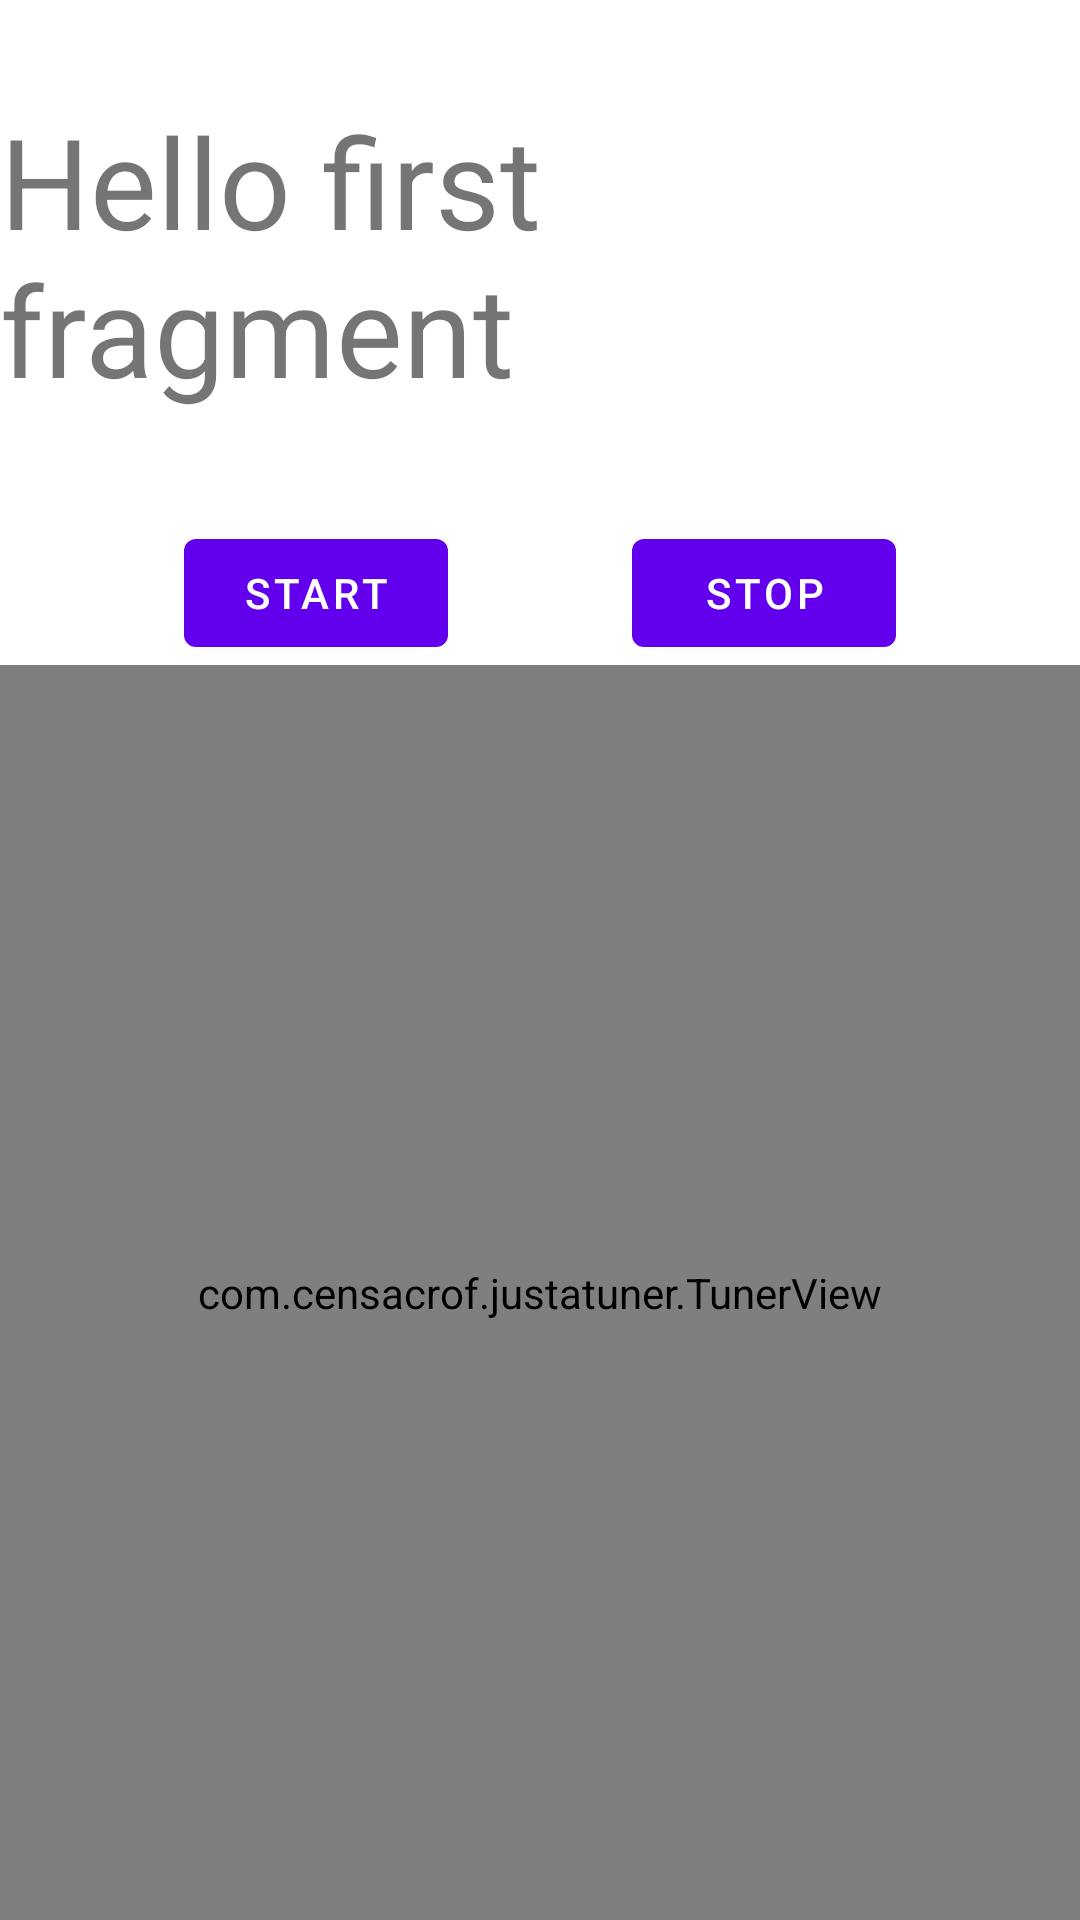

The Android layout XML behind this screen, and the referenced resources:
<!-- AndroidManifest.xml: application theme Theme.JustATuner -->
<!-- res/layout/fragment_first.xml -->
<?xml version="1.0" encoding="utf-8"?>
<androidx.constraintlayout.widget.ConstraintLayout xmlns:android="http://schemas.android.com/apk/res/android"
    xmlns:app="http://schemas.android.com/apk/res-auto"
    xmlns:tools="http://schemas.android.com/tools"
    android:layout_width="match_parent"
    android:layout_height="match_parent"
    tools:context=".FirstFragment">

    <TextView
        android:id="@+id/textview_freq"
        android:layout_width="wrap_content"
        android:layout_height="wrap_content"
        android:layout_marginTop="32dp"
        android:text="@string/hello_first_fragment"
        android:textSize="42sp"
        app:layout_constraintEnd_toEndOf="parent"
        app:layout_constraintStart_toStartOf="parent"
        app:layout_constraintTop_toTopOf="parent" />

    <Button
        android:id="@+id/button_stop"
        android:layout_width="wrap_content"
        android:layout_height="wrap_content"
        android:text="Stop"
        app:layout_constraintBottom_toBottomOf="@+id/button_start"
        app:layout_constraintEnd_toEndOf="parent"
        app:layout_constraintHorizontal_bias="0.5"
        app:layout_constraintStart_toEndOf="@+id/button_start" />

    <Button
        android:id="@+id/button_start"
        android:layout_width="wrap_content"
        android:layout_height="wrap_content"
        android:layout_marginTop="36dp"
        android:text="Start"
        app:layout_constraintEnd_toStartOf="@+id/button_stop"
        app:layout_constraintHorizontal_bias="0.5"
        app:layout_constraintStart_toStartOf="parent"
        app:layout_constraintTop_toBottomOf="@+id/textview_freq" />

    <com.example.justatuner.TunerView
        android:id="@+id/tunerView"
        android:layout_width="0dp"
        android:layout_height="0dp"
        app:layout_constraintBottom_toBottomOf="parent"
        app:layout_constraintEnd_toEndOf="parent"
        app:layout_constraintStart_toStartOf="parent"
        app:layout_constraintTop_toBottomOf="@+id/button_start"
        app:layout_constraintVertical_bias="0.438" />

</androidx.constraintlayout.widget.ConstraintLayout>
<!-- resources referenced by this layout -->
<resources>
  <string name="hello_first_fragment">Hello first fragment</string>
  <style name="Theme.JustATuner" parent="Theme.MaterialComponents.DayNight.DarkActionBar">
          
          <item name="colorPrimary">@color/purple_500</item>
          <item name="colorPrimaryVariant">@color/purple_700</item>
          <item name="colorOnPrimary">@color/white</item>
          
          <item name="colorSecondary">@color/teal_200</item>
          <item name="colorSecondaryVariant">@color/teal_700</item>
          <item name="colorOnSecondary">@color/black</item>
          
          <item name="android:statusBarColor" tools:targetApi="l">?attr/colorPrimaryVariant</item>
          
      </style>
  <!-- not gathered from this repository: default colours our renderer supplied (Android Studio template values) -->
  <color name="purple_500">#FF6200EE</color>
  <color name="purple_700">#FF3700B3</color>
  <color name="teal_200">#FF03DAC5</color>
  <color name="teal_700">#FF018786</color>
  <color name="black">#FF000000</color>
  <color name="white">#FFFFFFFF</color>
</resources>
